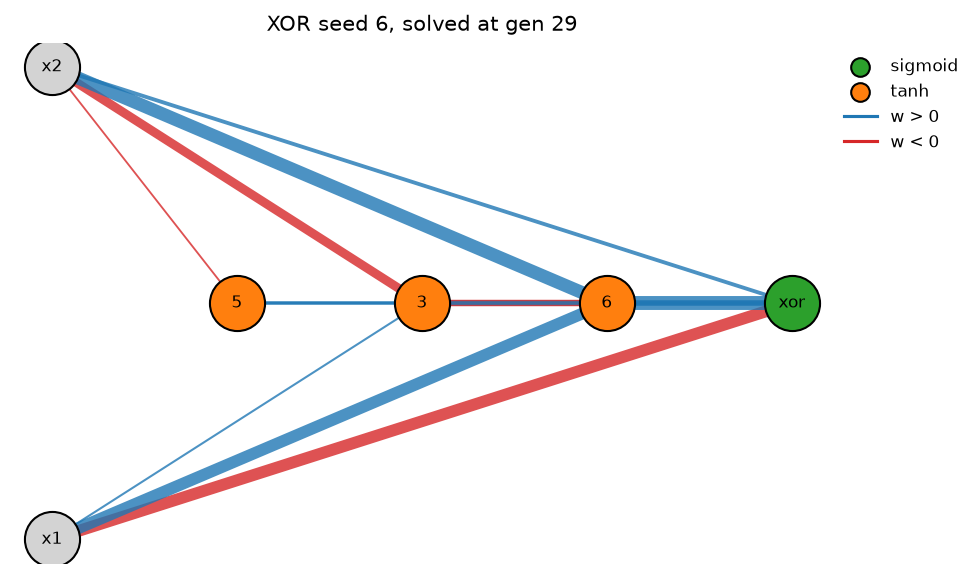

Values plotted in this chart, from the file beside it:
gen, best, champ, mean, n_species, threshold, mean_hidden, mean_enabled_conns, champ_hidden, champ_enabled_conns, act_tanh, act_sigmoid, act_sin, act_gauss, act_relu, act_abs
0, 4.873, 4.873, 4.009, 1, 3.0, 0.0, 2.0, 0, 2, 0, 0, 0, 0, 0, 0
1, 5.118, 5.118, 4.167, 1, 2.9, 0.03333, 2.033, 0, 2, 4, 0, 0, 0, 0, 1
2, 5.573, 5.573, 4.391, 1, 2.8, 0.09333, 2.053, 0, 2, 14, 0, 0, 0, 0, 0
3, 5.881, 5.881, 4.593, 1, 2.7, 0.14, 2.1, 1, 4, 20, 0, 0, 0, 0, 1
4, 6.183, 6.183, 4.833, 1, 2.6, 0.1, 2.12, 0, 2, 15, 0, 0, 0, 0, 0
5, 6.675, 6.675, 5.065, 1, 2.5, 0.16, 2.193, 1, 5, 24, 0, 0, 0, 0, 0
6, 6.767, 6.767, 5.347, 1, 2.4, 0.3, 2.62, 0, 2, 45, 0, 0, 0, 0, 0
7, 7.322, 7.322, 5.638, 2, 2.3, 0.44, 2.927, 1, 5, 65, 0, 0, 0, 0, 1
8, 7.784, 7.784, 5.853, 3, 2.2, 1.307, 4.253, 2, 6, 192, 2, 1, 0, 1, 0
9, 7.784, 7.784, 5.6, 3, 2.1, 1.553, 4.687, 2, 6, 222, 2, 1, 6, 1, 1
10, 7.799, 7.799, 5.851, 4, 2, 1.66, 5.093, 3, 7, 242, 0, 3, 2, 1, 1
11, 7.848, 7.848, 5.693, 6, 1.9, 1.773, 5.473, 3, 7, 258, 1, 1, 3, 2, 1
12, 8.252, 8.252, 5.525, 9, 1.8, 1.993, 5.973, 2, 7, 294, 1, 1, 2, 0, 1
13, 8.336, 8.336, 5.622, 9, 1.8, 2.633, 7.407, 2, 6, 385, 4, 1, 3, 1, 1
14, 8.611, 8.611, 5.866, 10, 1.8, 2.713, 7.48, 2, 7, 401, 1, 0, 1, 3, 1
15, 8.611, 8.611, 6.337, 10, 1.8, 2.693, 7.867, 2, 7, 400, 2, 0, 0, 1, 1
16, 8.799, 8.799, 6.075, 12, 1.8, 2.86, 8.553, 3, 11, 423, 2, 0, 0, 1, 3
17, 8.899, 8.899, 6.196, 14, 1.8, 3.08, 8.787, 2, 7, 449, 1, 2, 2, 2, 6
18, 8.899, 8.899, 6.339, 15, 1.9, 3.06, 8.733, 2, 7, 452, 1, 0, 3, 2, 1
19, 8.924, 8.924, 6.198, 15, 2, 3.327, 9.24, 2, 7, 488, 4, 1, 4, 0, 2
20, 8.945, 8.945, 6.299, 15, 2.1, 3.247, 9.22, 2, 7, 474, 3, 1, 1, 1, 7
21, 8.945, 8.945, 6.315, 16, 2.2, 3.14, 9.247, 2, 7, 464, 1, 0, 1, 2, 3
22, 8.945, 8.945, 6.543, 16, 2.3, 3.353, 9.7, 2, 7, 497, 0, 0, 2, 3, 1
23, 8.945, 8.945, 6.417, 17, 2.4, 3.313, 9.787, 2, 7, 491, 2, 1, 1, 2, 0
24, 8.965, 8.965, 6.602, 17, 2.5, 3.387, 9.887, 2, 7, 499, 3, 0, 1, 2, 3
25, 8.994, 8.994, 6.357, 17, 2.6, 3.487, 10.29, 3, 11, 512, 0, 0, 2, 0, 9
26, 8.994, 8.994, 6.466, 17, 2.7, 3.52, 10.26, 3, 11, 511, 1, 0, 4, 3, 9
27, 8.996, 8.996, 6.386, 17, 2.8, 3.487, 10.24, 3, 11, 506, 1, 4, 2, 1, 9
28, 8.996, 8.996, 6.174, 17, 2.9, 3.647, 10.75, 3, 11, 524, 3, 5, 0, 1, 14
29, 9.912, 9.912, 6.397, 17, 3.0, 3.72, 10.9, 3, 12, 527, 3, 1, 2, 3, 22
